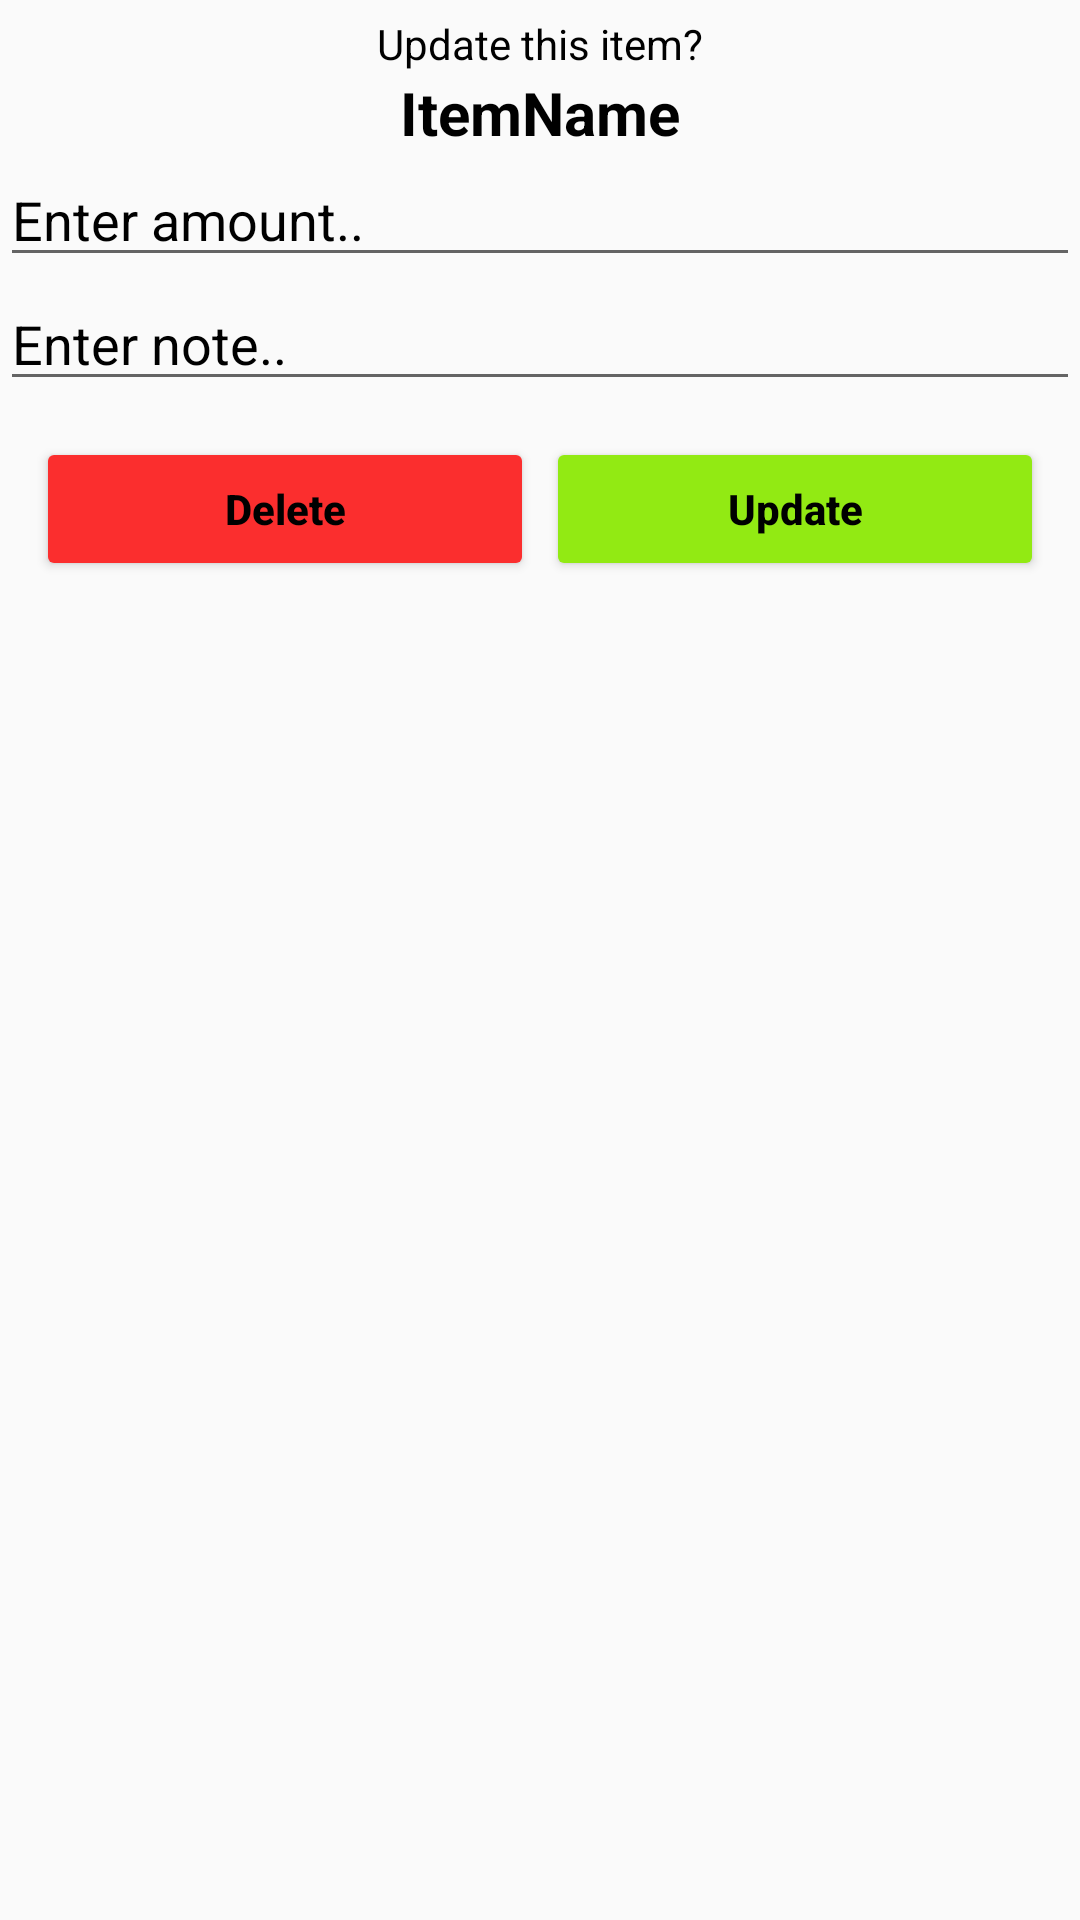

Layout XML and referenced resources for this Android screen:
<!-- AndroidManifest.xml: application theme Theme.Outlay -->
<!-- res/layout/update_layout.xml -->
<?xml version="1.0" encoding="utf-8"?>
<LinearLayout
    xmlns:android="http://schemas.android.com/apk/res/android"
    android:layout_width="match_parent"
    android:layout_margin="10dp"
    android:orientation="vertical"
    android:layout_height="match_parent">

    <TextView
        android:layout_width="match_parent"
        android:layout_height="wrap_content"
        android:layout_marginTop="5dp"
        android:text="Update this item?"
        android:gravity="center"
        android:textColor="#000"/>

    <TextView
        android:id="@+id/itemName"
        android:layout_width="match_parent"
        android:layout_height="wrap_content"
        android:text="ItemName"
        android:textColor="#000"
        android:gravity="center"
        android:textStyle="bold"
        android:textSize="20sp"/>

    <EditText
        android:layout_width="match_parent"
        android:layout_height="wrap_content"
        android:hint="Enter amount.."
        android:textColorHint="#000"
        android:inputType="number"
        android:id="@+id/amount"
        android:textColor="#000"/>

    <EditText
        android:layout_width="match_parent"
        android:layout_height="wrap_content"
        android:hint="Enter note.."
        android:textColorHint="#000"
        android:id="@+id/note"
        android:inputType="textCapSentences"
        android:textColor="#000"/>

    <LinearLayout
        android:layout_width="match_parent"
        android:layout_height="wrap_content"
        android:layout_margin="10dp"
        android:orientation="horizontal">

        <RelativeLayout
            android:layout_width="0dp"
            android:layout_height="wrap_content"
            android:layout_weight="1">

            <Button
                android:id="@+id/btnDelete"
                android:layout_width="match_parent"
                android:layout_height="wrap_content"
                android:layout_marginStart="2dp"
                android:layout_marginTop="2dp"
                android:layout_marginEnd="2dp"
                android:layout_marginBottom="2dp"
                android:backgroundTint="#FB2E2E"
                android:text="Delete"
                android:textAllCaps="false"
                android:textColor="#000"
                android:textStyle="bold" />

        </RelativeLayout>

        <RelativeLayout
            android:layout_width="0dp"
            android:layout_height="wrap_content"
            android:layout_weight="1">

            <Button
                android:id="@+id/btnUpdate"
                android:layout_width="match_parent"
                android:layout_height="wrap_content"
                android:layout_marginStart="2dp"
                android:layout_marginTop="2dp"
                android:layout_marginEnd="2dp"
                android:layout_marginBottom="2dp"
                android:backgroundTint="#92EA13"
                android:text="Update"
                android:textAllCaps="false"
                android:textColor="#000"
                android:textStyle="bold" />

        </RelativeLayout>
    </LinearLayout>

</LinearLayout>
<!-- resources referenced by this layout -->
<resources>
  <style name="Theme.Outlay" parent="Theme.AppCompat.Light.DarkActionBar">
          <item name="windowNoTitle">true</item>
          <item name="windowActionBar">true</item>
          
          <item name="colorPrimary">@color/purple_500</item>
          <item name="colorPrimaryVariant">@color/purple_700</item>
          <item name="colorOnPrimary">@color/white</item>
          
          <item name="colorSecondary">@color/teal_200</item>
          <item name="colorSecondaryVariant">@color/teal_700</item>
          <item name="colorOnSecondary">@color/black</item>
          
          <item name="android:statusBarColor" tools:targetApi="l">?attr/colorPrimaryVariant</item>
          
      </style>
  <!-- not gathered from this repository: default colours our renderer supplied (Android Studio template values) -->
  <color name="purple_500">#FF6200EE</color>
  <color name="purple_700">#FF3700B3</color>
  <color name="teal_200">#FF03DAC5</color>
  <color name="teal_700">#FF018786</color>
  <color name="black">#FF000000</color>
  <color name="white">#FFFFFFFF</color>
</resources>
